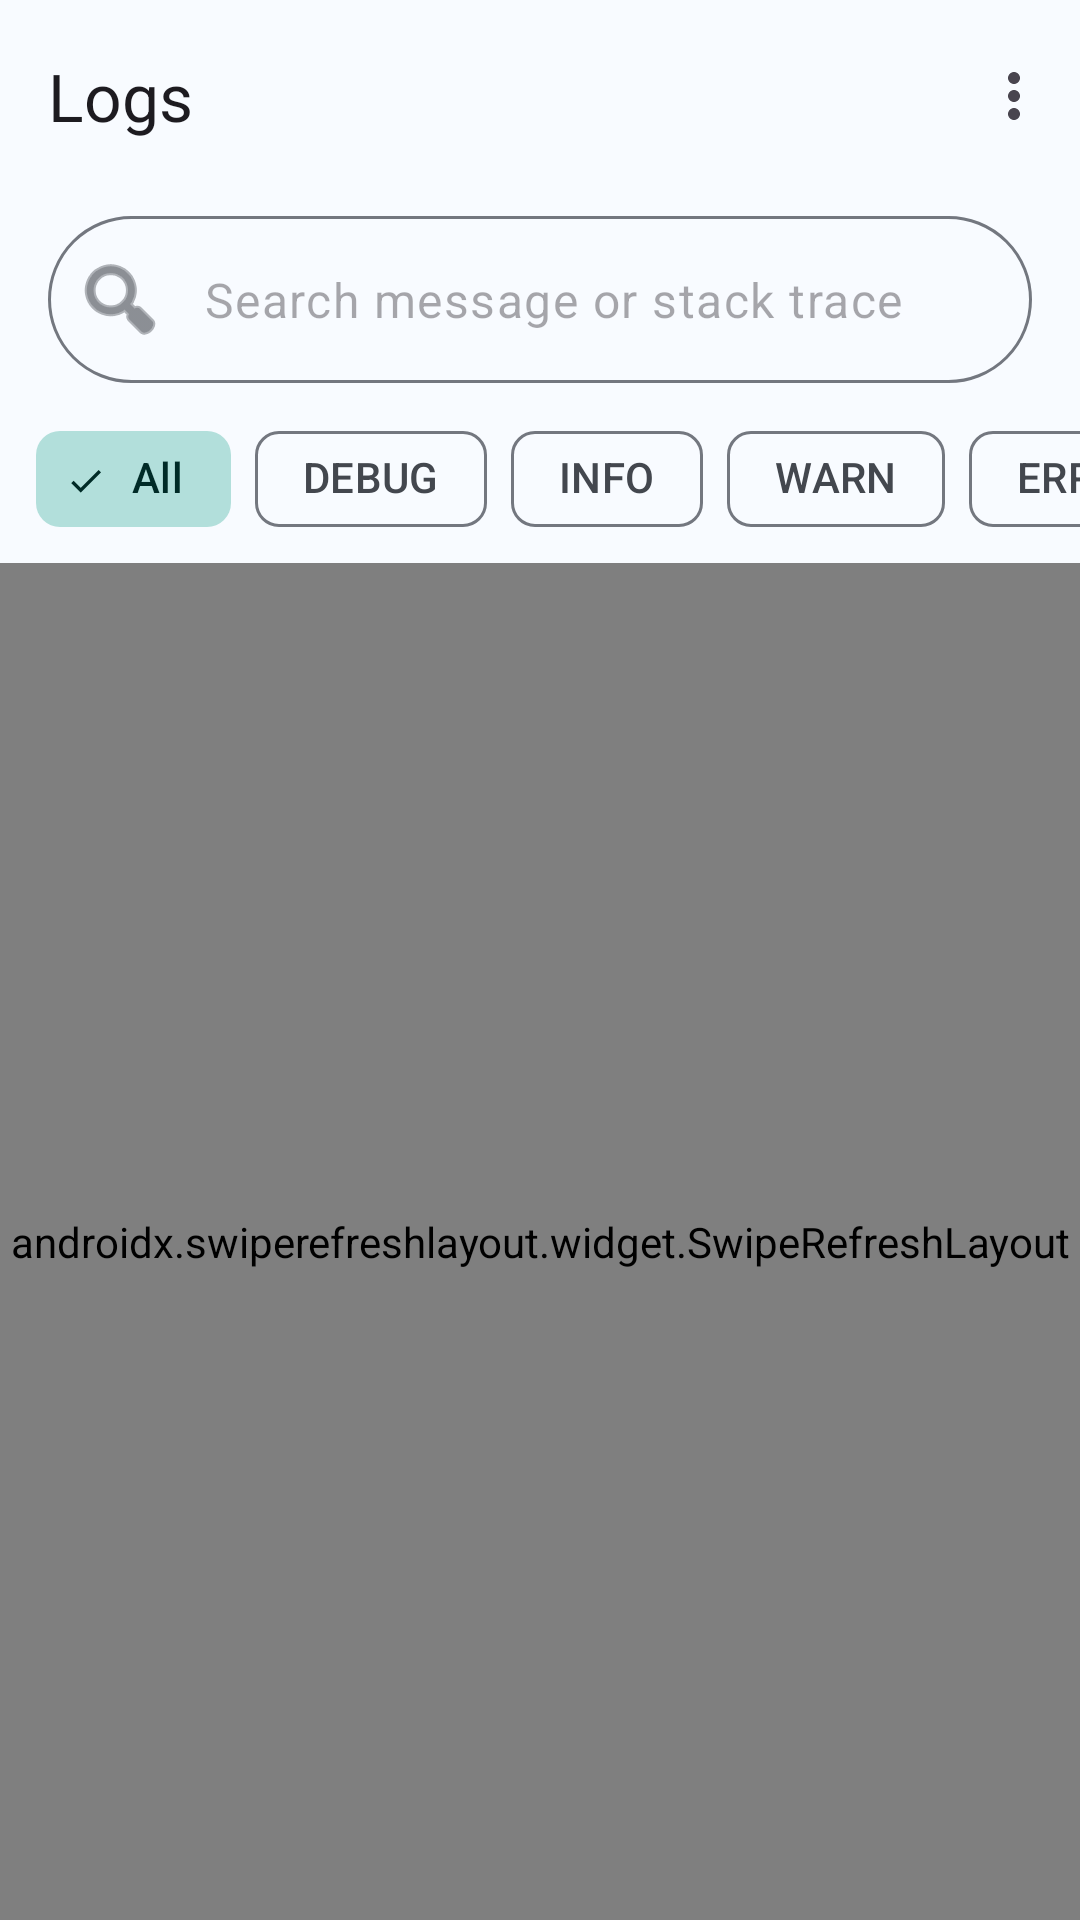

Android layout source for this screen:
<!-- AndroidManifest.xml: application theme Theme.OpenSurfcast -->
<!-- res/layout/fragment_log_list.xml -->
<?xml version="1.0" encoding="utf-8"?>
<androidx.coordinatorlayout.widget.CoordinatorLayout
    xmlns:android="http://schemas.android.com/apk/res/android"
    xmlns:app="http://schemas.android.com/apk/res-auto"
    android:layout_width="match_parent"
    android:layout_height="match_parent">

    <com.google.android.material.appbar.AppBarLayout
        android:layout_width="match_parent"
        android:layout_height="wrap_content">

        <com.google.android.material.appbar.MaterialToolbar
            android:id="@+id/toolbar"
            android:layout_width="match_parent"
            android:layout_height="?attr/actionBarSize"
            app:title="@string/log_list_title"
            app:menu="@menu/menu_log_list" />

    </com.google.android.material.appbar.AppBarLayout>

    <LinearLayout
        android:layout_width="match_parent"
        android:layout_height="match_parent"
        android:orientation="vertical"
        app:layout_behavior="@string/appbar_scrolling_view_behavior">

        
        <com.google.android.material.textfield.TextInputLayout
            android:id="@+id/search_row"
            android:layout_width="match_parent"
            android:layout_height="wrap_content"
            android:layout_marginStart="16dp"
            android:layout_marginEnd="16dp"
            android:layout_marginTop="8dp"
            android:layout_marginBottom="4dp"
            app:boxBackgroundMode="outline"
            app:boxCornerRadiusBottomEnd="28dp"
            app:boxCornerRadiusBottomStart="28dp"
            app:boxCornerRadiusTopEnd="28dp"
            app:boxCornerRadiusTopStart="28dp"
            app:startIconDrawable="@android:drawable/ic_menu_search"
            app:hintEnabled="false">

            <com.google.android.material.textfield.TextInputEditText
                android:id="@+id/search_input"
                android:layout_width="match_parent"
                android:layout_height="wrap_content"
                android:hint="@string/log_search_hint"
                android:inputType="text"
                android:imeOptions="actionSearch"
                android:maxLines="1" />

        </com.google.android.material.textfield.TextInputLayout>

        
        <HorizontalScrollView
            android:id="@+id/filter_chip_row"
            android:layout_width="match_parent"
            android:layout_height="wrap_content"
            android:scrollbars="none"
            android:paddingStart="12dp"
            android:paddingEnd="12dp"
            android:paddingTop="4dp"
            android:paddingBottom="4dp"
            android:clipToPadding="false">

            <com.google.android.material.chip.ChipGroup
                android:id="@+id/chip_group_filter"
                android:layout_width="wrap_content"
                android:layout_height="wrap_content"
                app:singleSelection="true"
                app:selectionRequired="true">

                <com.google.android.material.chip.Chip
                    android:id="@+id/chip_all"
                    style="@style/Widget.Material3.Chip.Filter"
                    android:layout_width="wrap_content"
                    android:layout_height="wrap_content"
                    android:text="@string/filter_all"
                    android:checked="true" />

                <com.google.android.material.chip.Chip
                    android:id="@+id/chip_debug"
                    style="@style/Widget.Material3.Chip.Filter"
                    android:layout_width="wrap_content"
                    android:layout_height="wrap_content"
                    android:text="DEBUG" />

                <com.google.android.material.chip.Chip
                    android:id="@+id/chip_info"
                    style="@style/Widget.Material3.Chip.Filter"
                    android:layout_width="wrap_content"
                    android:layout_height="wrap_content"
                    android:text="INFO" />

                <com.google.android.material.chip.Chip
                    android:id="@+id/chip_warn"
                    style="@style/Widget.Material3.Chip.Filter"
                    android:layout_width="wrap_content"
                    android:layout_height="wrap_content"
                    android:text="WARN" />

                <com.google.android.material.chip.Chip
                    android:id="@+id/chip_error"
                    style="@style/Widget.Material3.Chip.Filter"
                    android:layout_width="wrap_content"
                    android:layout_height="wrap_content"
                    android:text="ERROR" />

            </com.google.android.material.chip.ChipGroup>

        </HorizontalScrollView>

        <FrameLayout
            android:layout_width="match_parent"
            android:layout_height="match_parent">

            <androidx.swiperefreshlayout.widget.SwipeRefreshLayout
                android:id="@+id/swipe_refresh"
                android:layout_width="match_parent"
                android:layout_height="match_parent">

                <androidx.recyclerview.widget.RecyclerView
                    android:id="@+id/log_list"
                    android:layout_width="match_parent"
                    android:layout_height="match_parent"
                    android:clipToPadding="false"
                    android:overScrollMode="never"
                    android:paddingStart="8dp"
                    android:paddingEnd="8dp"
                    android:paddingTop="4dp"
                    android:paddingBottom="6dp" />

            </androidx.swiperefreshlayout.widget.SwipeRefreshLayout>

            <LinearLayout
                android:id="@+id/empty_state"
                android:layout_width="wrap_content"
                android:layout_height="wrap_content"
                android:layout_gravity="center"
                android:gravity="center"
                android:orientation="vertical"
                android:visibility="gone">

                <TextView
                    android:layout_width="wrap_content"
                    android:layout_height="wrap_content"
                    android:text="@string/empty_log_list"
                    android:textAppearance="?attr/textAppearanceHeadlineSmall"
                    android:textColor="?attr/colorOnSurfaceVariant" />

                <TextView
                    android:layout_width="wrap_content"
                    android:layout_height="wrap_content"
                    android:layout_marginTop="8dp"
                    android:text="@string/empty_log_list_hint"
                    android:textAppearance="?attr/textAppearanceBodyMedium"
                    android:textColor="?attr/colorOutline" />

            </LinearLayout>

        </FrameLayout>

    </LinearLayout>

</androidx.coordinatorlayout.widget.CoordinatorLayout>
<!-- resources referenced by this layout -->
<resources>
  <string name="empty_log_list">No log entries</string>
  <string name="empty_log_list_hint">Logs will appear as the app runs</string>
  <string name="filter_all">All</string>
  <string name="log_list_title">Logs</string>
  <string name="log_search_hint">Search message or stack trace</string>
  <color name="md_theme_light_primary">#0D47A1</color>
  <color name="md_theme_light_onPrimary">#FFFFFF</color>
  <color name="md_theme_light_primaryContainer">#D1E4FF</color>
  <color name="md_theme_light_onPrimaryContainer">#001D36</color>
  <color name="md_theme_light_secondary">#00897B</color>
  <color name="md_theme_light_onSecondary">#FFFFFF</color>
  <color name="md_theme_light_secondaryContainer">#B2DFDB</color>
  <color name="md_theme_light_onSecondaryContainer">#002B27</color>
  <color name="md_theme_light_tertiary">#0277BD</color>
  <color name="md_theme_light_onTertiary">#FFFFFF</color>
  <color name="md_theme_light_tertiaryContainer">#B3E5FC</color>
  <color name="md_theme_light_onTertiaryContainer">#001F2A</color>
  <color name="md_theme_light_error">#BA1A1A</color>
  <color name="md_theme_light_onError">#FFFFFF</color>
  <color name="md_theme_light_errorContainer">#FFDAD6</color>
  <color name="md_theme_light_onErrorContainer">#410002</color>
  <color name="md_theme_light_background">#F8FBFF</color>
  <color name="md_theme_light_onBackground">#191C20</color>
  <color name="md_theme_light_surface">#F8FBFF</color>
  <color name="md_theme_light_onSurface">#191C20</color>
  <color name="md_theme_light_surfaceVariant">#DFE3EB</color>
  <color name="md_theme_light_onSurfaceVariant">#43474E</color>
  <color name="md_theme_light_surfaceContainerLowest">#FFFFFF</color>
  <color name="md_theme_light_surfaceContainerLow">#F2F5FA</color>
  <color name="md_theme_light_surfaceContainer">#ECF0F4</color>
  <color name="md_theme_light_surfaceContainerHigh">#E6EAEF</color>
  <color name="md_theme_light_surfaceContainerHighest">#E1E5E9</color>
  <color name="md_theme_light_outline">#73777F</color>
  <color name="md_theme_light_outlineVariant">#C3C7CF</color>
  <color name="md_theme_light_inverseSurface">#2E3135</color>
  <color name="md_theme_light_inverseOnSurface">#EFF0F7</color>
  <color name="md_theme_light_inversePrimary">#A4C8FF</color>
</resources>
